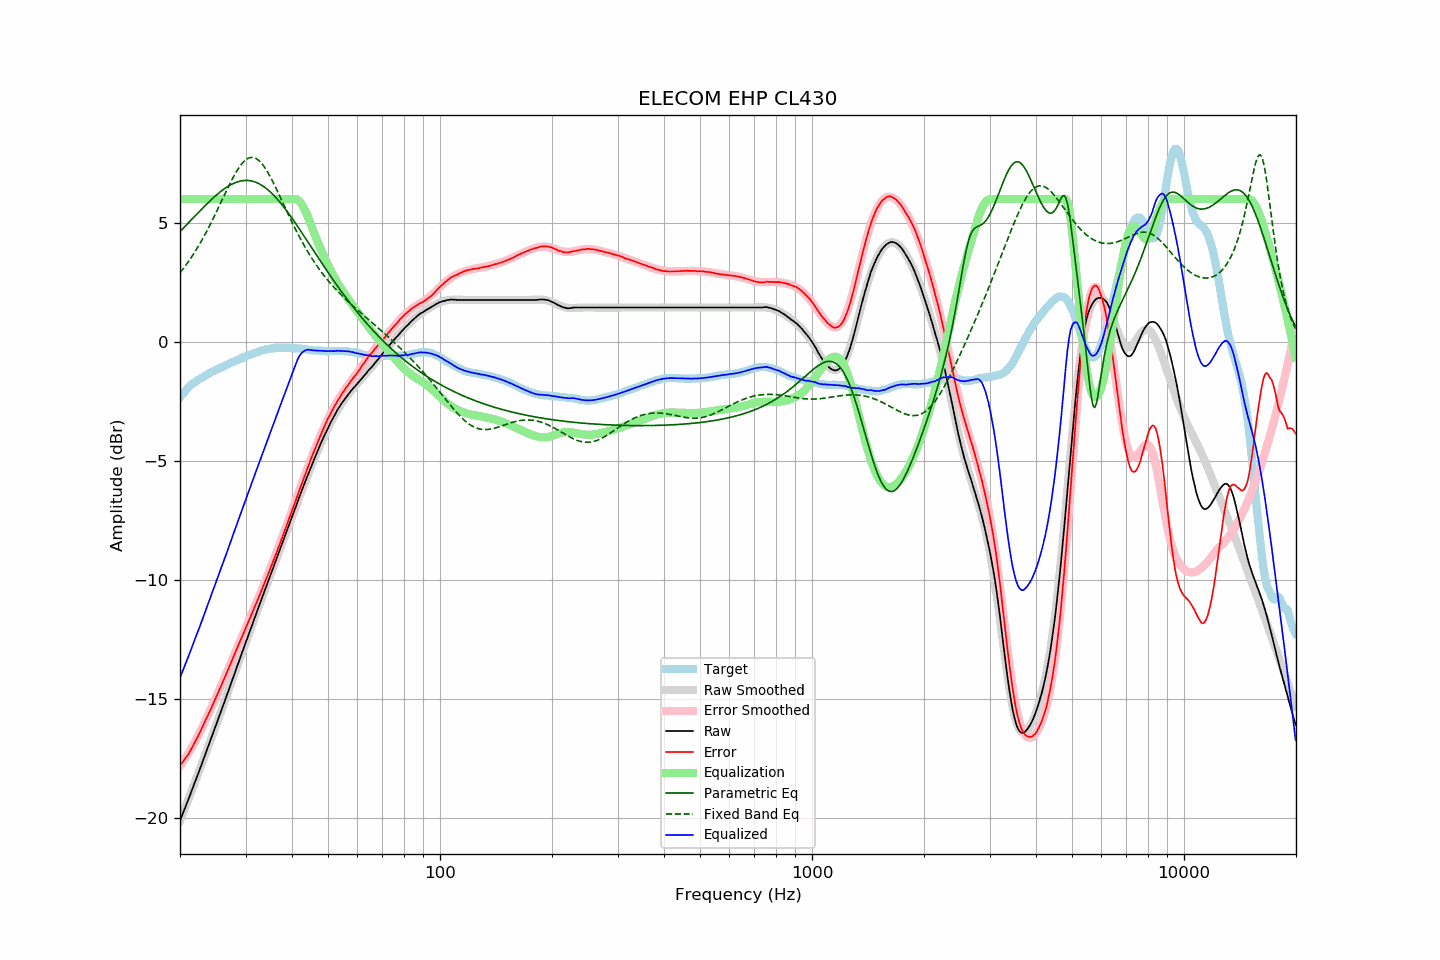

Values plotted in this chart, from the file beside it:
frequency, raw, error, smoothed, error_smoothed, equalization, parametric_eq, fixed_band_eq, equalized_raw, equalized_smoothed, target
20.00, -20.10, -17.78, -20.11, -17.81, 6.00, 4.63, 2.91, -14.10, -14.11, -2.32
20.20, -19.93, -17.70, -19.94, -17.72, 6.00, 4.70, 2.99, -13.93, -13.94, -2.23
20.40, -19.76, -17.61, -19.76, -17.62, 6.00, 4.77, 3.08, -13.76, -13.76, -2.15
20.61, -19.60, -17.51, -19.59, -17.52, 6.00, 4.84, 3.17, -13.60, -13.59, -2.08
20.81, -19.41, -17.42, -19.42, -17.41, 6.00, 4.91, 3.26, -13.41, -13.42, -1.99
21.02, -19.24, -17.33, -19.24, -17.30, 6.00, 4.98, 3.35, -13.24, -13.24, -1.91
21.23, -19.07, -17.22, -19.07, -17.19, 6.00, 5.05, 3.45, -13.07, -13.07, -1.85
21.44, -18.89, -17.10, -18.89, -17.08, 6.00, 5.12, 3.55, -12.89, -12.89, -1.79
21.66, -18.72, -16.97, -18.72, -16.96, 6.00, 5.20, 3.65, -12.72, -12.72, -1.74
21.87, -18.53, -16.84, -18.54, -16.84, 6.00, 5.27, 3.76, -12.53, -12.54, -1.69
22.09, -18.35, -16.71, -18.36, -16.71, 6.00, 5.34, 3.86, -12.35, -12.36, -1.64
22.31, -18.18, -16.59, -18.18, -16.58, 6.00, 5.41, 3.97, -12.18, -12.18, -1.59
22.54, -18.01, -16.45, -18.00, -16.45, 6.00, 5.48, 4.09, -12.01, -12.00, -1.56
22.76, -17.82, -16.31, -17.82, -16.31, 6.00, 5.55, 4.20, -11.82, -11.82, -1.52
22.99, -17.64, -16.16, -17.64, -16.17, 6.00, 5.61, 4.32, -11.64, -11.64, -1.49
23.22, -17.46, -16.02, -17.46, -16.02, 6.00, 5.68, 4.44, -11.46, -11.46, -1.45
23.45, -17.27, -15.87, -17.28, -15.88, 6.00, 5.75, 4.57, -11.27, -11.28, -1.41
23.69, -17.10, -15.73, -17.09, -15.73, 6.00, 5.82, 4.70, -11.10, -11.09, -1.37
23.92, -16.91, -15.59, -16.91, -15.59, 6.00, 5.88, 4.83, -10.91, -10.91, -1.33
24.16, -16.72, -15.45, -16.73, -15.44, 6.00, 5.95, 4.96, -10.72, -10.73, -1.28
24.40, -16.54, -15.29, -16.54, -15.29, 6.00, 6.01, 5.10, -10.54, -10.54, -1.25
24.65, -16.36, -15.14, -16.36, -15.14, 6.00, 6.07, 5.23, -10.36, -10.36, -1.22
24.89, -16.17, -14.98, -16.17, -14.99, 6.00, 6.13, 5.37, -10.17, -10.17, -1.19
25.14, -15.98, -14.83, -15.99, -14.84, 6.00, 6.19, 5.51, -9.98, -9.99, -1.15
25.39, -15.80, -14.68, -15.80, -14.68, 6.00, 6.25, 5.65, -9.80, -9.80, -1.12
25.65, -15.62, -14.53, -15.61, -14.53, 6.00, 6.30, 5.80, -9.62, -9.61, -1.08
25.91, -15.44, -14.38, -15.43, -14.37, 6.00, 6.35, 5.94, -9.44, -9.43, -1.06
26.16, -15.24, -14.21, -15.24, -14.22, 6.00, 6.40, 6.08, -9.24, -9.24, -1.03
26.43, -15.06, -14.06, -15.05, -14.06, 6.00, 6.45, 6.23, -9.06, -9.05, -0.99
26.69, -14.86, -13.90, -14.86, -13.90, 6.00, 6.50, 6.37, -8.86, -8.86, -0.96
26.96, -14.68, -13.74, -14.67, -13.74, 6.00, 6.54, 6.51, -8.68, -8.67, -0.93
27.23, -14.49, -13.59, -14.49, -13.58, 6.00, 6.58, 6.64, -8.49, -8.49, -0.90
27.50, -14.30, -13.43, -14.30, -13.42, 6.00, 6.62, 6.77, -8.30, -8.30, -0.87
27.77, -14.10, -13.26, -14.11, -13.27, 6.00, 6.65, 6.90, -8.10, -8.11, -0.85
28.05, -13.91, -13.11, -13.92, -13.11, 6.00, 6.68, 7.03, -7.91, -7.92, -0.81
28.33, -13.72, -12.94, -13.73, -12.95, 6.00, 6.71, 7.14, -7.72, -7.73, -0.79
28.62, -13.54, -12.78, -13.54, -12.79, 6.00, 6.73, 7.25, -7.54, -7.54, -0.76
28.90, -13.34, -12.62, -13.35, -12.63, 6.00, 6.75, 7.35, -7.34, -7.35, -0.72
29.19, -13.16, -12.46, -13.16, -12.47, 6.00, 6.76, 7.45, -7.16, -7.16, -0.70
29.48, -12.97, -12.32, -12.97, -12.31, 6.00, 6.77, 7.53, -6.97, -6.97, -0.65
29.78, -12.79, -12.15, -12.79, -12.15, 6.00, 6.78, 7.60, -6.79, -6.79, -0.63
30.08, -12.60, -11.99, -12.60, -11.99, 6.00, 6.78, 7.65, -6.60, -6.60, -0.60
30.38, -12.42, -11.84, -12.41, -11.84, 6.00, 6.78, 7.70, -6.42, -6.41, -0.57
30.68, -12.22, -11.68, -12.23, -11.68, 6.00, 6.78, 7.73, -6.22, -6.23, -0.55
30.99, -12.05, -11.52, -12.04, -11.52, 6.00, 6.77, 7.75, -6.05, -6.04, -0.53
31.30, -11.86, -11.36, -11.86, -11.36, 6.00, 6.75, 7.75, -5.86, -5.86, -0.50
31.61, -11.67, -11.21, -11.67, -11.20, 6.00, 6.73, 7.74, -5.67, -5.67, -0.47
31.93, -11.49, -11.04, -11.49, -11.04, 6.00, 6.71, 7.71, -5.49, -5.49, -0.45
32.24, -11.30, -10.87, -11.30, -10.88, 6.00, 6.68, 7.68, -5.30, -5.30, -0.43
32.57, -11.12, -10.71, -11.12, -10.71, 6.00, 6.65, 7.62, -5.12, -5.12, -0.40
32.89, -10.93, -10.56, -10.93, -10.55, 6.00, 6.61, 7.56, -4.93, -4.93, -0.37
33.22, -10.74, -10.39, -10.75, -10.39, 6.00, 6.57, 7.48, -4.74, -4.75, -0.36
33.55, -10.56, -10.22, -10.56, -10.22, 6.00, 6.53, 7.40, -4.56, -4.56, -0.34
33.89, -10.37, -10.05, -10.38, -10.05, 6.00, 6.48, 7.30, -4.37, -4.38, -0.33
34.23, -10.20, -9.89, -10.20, -9.89, 6.00, 6.43, 7.19, -4.20, -4.20, -0.30
34.57, -10.01, -9.72, -10.01, -9.72, 6.00, 6.37, 7.08, -4.01, -4.01, -0.29
34.92, -9.83, -9.54, -9.83, -9.55, 6.00, 6.31, 6.95, -3.83, -3.83, -0.28
35.27, -9.65, -9.38, -9.65, -9.38, 6.00, 6.25, 6.83, -3.65, -3.65, -0.27
35.62, -9.47, -9.20, -9.47, -9.20, 6.00, 6.18, 6.69, -3.47, -3.47, -0.27
35.97, -9.28, -9.02, -9.28, -9.03, 6.00, 6.11, 6.56, -3.28, -3.28, -0.26
... 635 more rows
